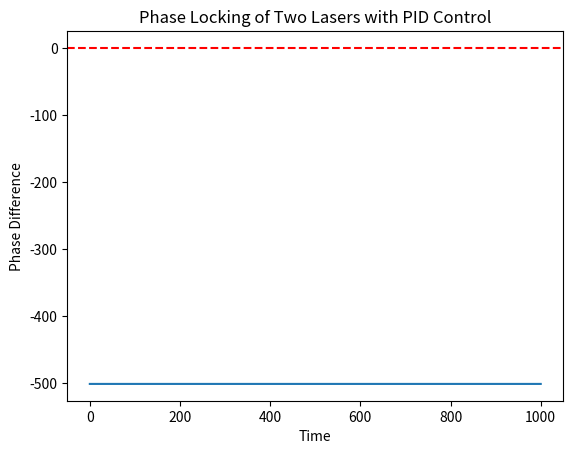

Write the Python code that produced this figure.
import numpy as np
import matplotlib.pyplot as plt

# 设置常数
dt = 0.01    # 时间步长
T = 1000     # 总时间
w1 = 0.1     # 激光1频率
w2 = 0.09    # 激光2频率
phi1 = 0    # 激光1的初始相位
phi2 = 0.5*np.pi    # 激光2的初始相位
Kp = 1       # 比例系数
Ki = 0.1     # 积分系数
Kd = 0.1     # 微分系数
error_sum = 0  # 记录误差累计值
last_error = 0 # 记录上一个误差值

# 定义相位差函数
def phase_diff(phi1, phi2):
    return phi1 - phi2

# 计算初始相位差
phi_diff = phase_diff(phi1, phi2)

# 初始化数组
time = np.arange(0, T, dt)

# 迭代计算相位差随时间的变化
for i in range(1, len(time)):
    phi1 += w1 * dt
    phi2 += w2 * dt
    error = phase_diff(phi1, phi2) - phi_diff

    # 计算PID控制量
    error_sum += error * dt
    error_diff = (error - last_error) / dt
    control = Kp * error + Ki * error_sum + Kd * error_diff
    last_error = error

    # 更新激光1的相位
    phi1 -= control

    # 更新相位差
    phi_diff = phase_diff(phi1, phi2)

    # 如果相位差接近零，停止迭代
    if np.abs(phi_diff) < 1e-3:
        break

# 绘制相位差随时间的变化图
plt.plot(time[:i], phi_diff * np.ones_like(time[:i]))
plt.axhline(y=0, color='r', linestyle='--')
plt.xlabel('Time')
plt.ylabel('Phase Difference')
plt.title('Phase Locking of Two Lasers with PID Control')
plt.savefig('17-0.pdf')
